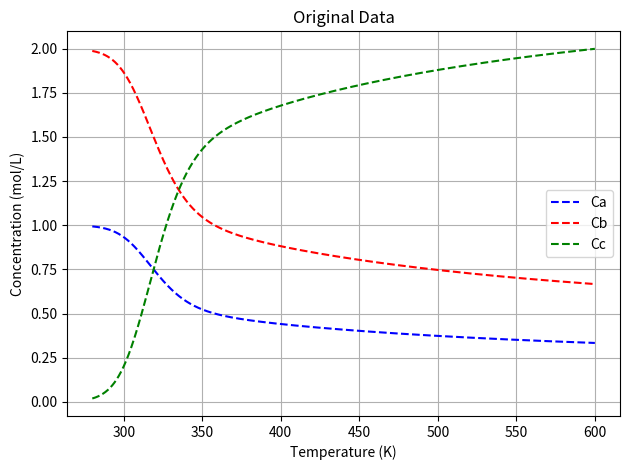
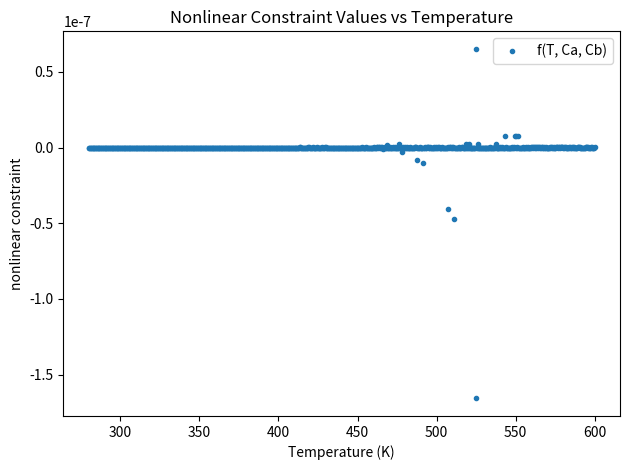
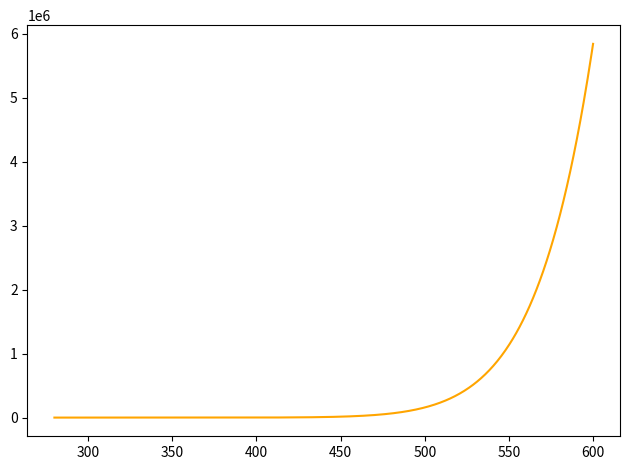

Reproduce these figures in Python, in order.
import numpy as np
import pandas as pd
import sympy as sym
from sympy import symbols, Eq, solve
from scipy.optimize import fsolve
import os
import matplotlib
matplotlib.use("Agg")  # must be BEFORE importing pyplot
import matplotlib.pyplot as plt
os.makedirs("figs", exist_ok=True)


Cao = 1 #mol/L
Cbo = 2 #mol/L
Cco = 0 #mol/L
V = 10 #L
Q = 1 #L/s
tau = V/Q #s

#Parameters to tuning to obtain "aggressive" non-linearity
Afo = 10e12
Eaf = 90000 #J/mol
Aro = 10e10
Ear = 80000 #J/mol
R = 8.314 #J/mol


def equations(variables, T):
    Cc, Cb, Ca = variables
    kf = Afo * np.exp(-Eaf/(R*T)) #Arrhenius eqn for forward reaction
    kr = Aro * np.exp(-Ear/(R*T)) #arrhenius eqn for reverse reaction

    eq1 = Cao - Ca + -kf*Ca*(Cb**2)*tau + kr*(Cao-Ca+Cbo-Cb)*tau
    eq2 = Cbo - Cb + -2*kf*Ca*(Cb**2)*tau + 2*kr*(Cao-Ca+Cbo-Cb)*tau
    eq3=Cc-Cao+Ca-Cbo+Cb
    return [eq1, eq2, eq3]

# Define the range of T values
n = 800 #number of points #I'm gonna change this one from 1000 points and decrease it to 600.
T_values = np.linspace(280, 600, n)  # Adjust the range and number of points as needed         #change this for first half of the nonlinear equation that we have.


# Initial guess for fsolve
initial_guess = [Cco, Cbo, Cao]

# Lists to store results
Ca_values = np.ones(n)*Cao
Cb_values = np.ones(n)*Cbo
Cc_values = np.ones(n)*Cco
i=0
# Loop over each value of T and solve for Ca and Cb
for T in T_values:
    solution, infodict, ier, mesg = fsolve(equations, initial_guess, args=(T,), full_output=True, xtol= 1.0e-11)
    #solution, mesg = fsolve(equations, initial_guess, args=(T,))
    if ier == 1:  # ier == 1 indicates successful convergence
       Cc_values[i], Cb_values[i], Ca_values[i] = solution[0], solution[1], solution[2]
    else:
        print(f"Solver did not converge for T = {T}. Message: {mesg}")
    i+=1

kf_arr = Afo * np.exp(-Eaf/(R*T_values))
kr_arr = Aro * np.exp(-Ear/(R*T_values))

#Linearize MB on A
# rA = -kf*Ca*Cb**2 + kr*(Cao + Cbo + Cco - Ca - Cb)
# f = Cao - Ca + rA*tau
f = kr_arr*(Cao-Ca_values+Cbo-Cb_values+Cco)
g = kf_arr*Ca_values*(Cb_values**2)
# Create a DataFrame
data = pd.DataFrame({
    'Temperature (T)': T_values,
    'Ca': Ca_values,
    'Cb': Cb_values,
    'Cc': Cc_values,
    'f': f,
    'g': g
})

# Save to Excel
data.to_csv("./data.csv", index=False)
#data.to_excel("./data.xlsx", index=False)
print("Data saved to 'data.csv'")

# #added_part to generate data for check how effective can it extrapolate!
# T_limited = np.linspace(280, 600, 1000)
# data_limited = pd.DataFrame({
#     'Temperature (T)': T_limited,
#     'Ca': Ca_values,
#     'Cb': Cb_values,
#     'Cc': Cc_values
# })
# data_limited.to_csv("./data_limited.csv", index=False)
# plt.figure()
# plt.scatter(T_values, Ca_values)
# plt.scatter(T_values, Cb_values)
# plt.scatter(T_values, Cc_values)
# plt.show()


plt.plot(T_values, Ca_values,'b--',label='Ca')
plt.plot(T_values, Cb_values,'r--',label='Cb')
plt.plot(T_values, Cc_values,'g--',label='Cc')
    
plt.xlabel('Temperature (K)')
plt.ylabel('Concentration (mol/L)')
plt.title('Original Data')
plt.legend()
plt.grid()
# plt.show()
plt.tight_layout()
plt.savefig("Original Data", dpi=200); plt.close()


kf = Afo * np.exp(-Eaf/(R*T_values)) #Arrhenius eqn for forward reaction
kr = Aro * np.exp(-Ear/(R*T_values)) #arrhenius eqn for reverse reaction
f2 = (Cao - Ca_values
    - kf * Ca_values * (Cb_values**2) * tau
    + kr * (Cao - Ca_values + Cbo - Cb_values + Cco) * tau)

plt.figure()
plt.plot(T_values, f2, marker='.', linestyle='none', label='f(T, Ca, Cb)')
plt.title("Nonlinear Constraint Values vs Temperature")
plt.xlabel("Temperature (K)")
plt.ylabel("nonlinear constraint")
plt.legend()
plt.tight_layout()
plt.savefig("figs/nonlinear_constraint_vs_T.png", dpi=200)
plt.close()

# print("\n=== Nonlinear Constraint Values ===")
# for i, T0 in enumerate(T_values):
#     # print(f"T = {T0:.1f} K")
#     # print(f"  f(T,Ca,Cb) = {f1[i]:.6e}")
#     # print("-"*55)
#     plt.scatter(T0, f2[i], color='blue', label='f(T,Ca,Cb)' if i == 0 else "")
# plt.title("Nonlinear Constraint Values vs Temperature - prediction")
# plt.xlabel("Temperature (K)")
# plt.ylabel("nonlinear constraint")
# plt.legend()
# plt.show()

f3 = kf * Cao * (Cbo**2) * tau
plt.plot(T_values, f3, label='kf * Cao * (Cbo**2) * tau', color='orange')
# plt.show()
plt.tight_layout()
plt.savefig("Data", dpi=200); plt.close()
